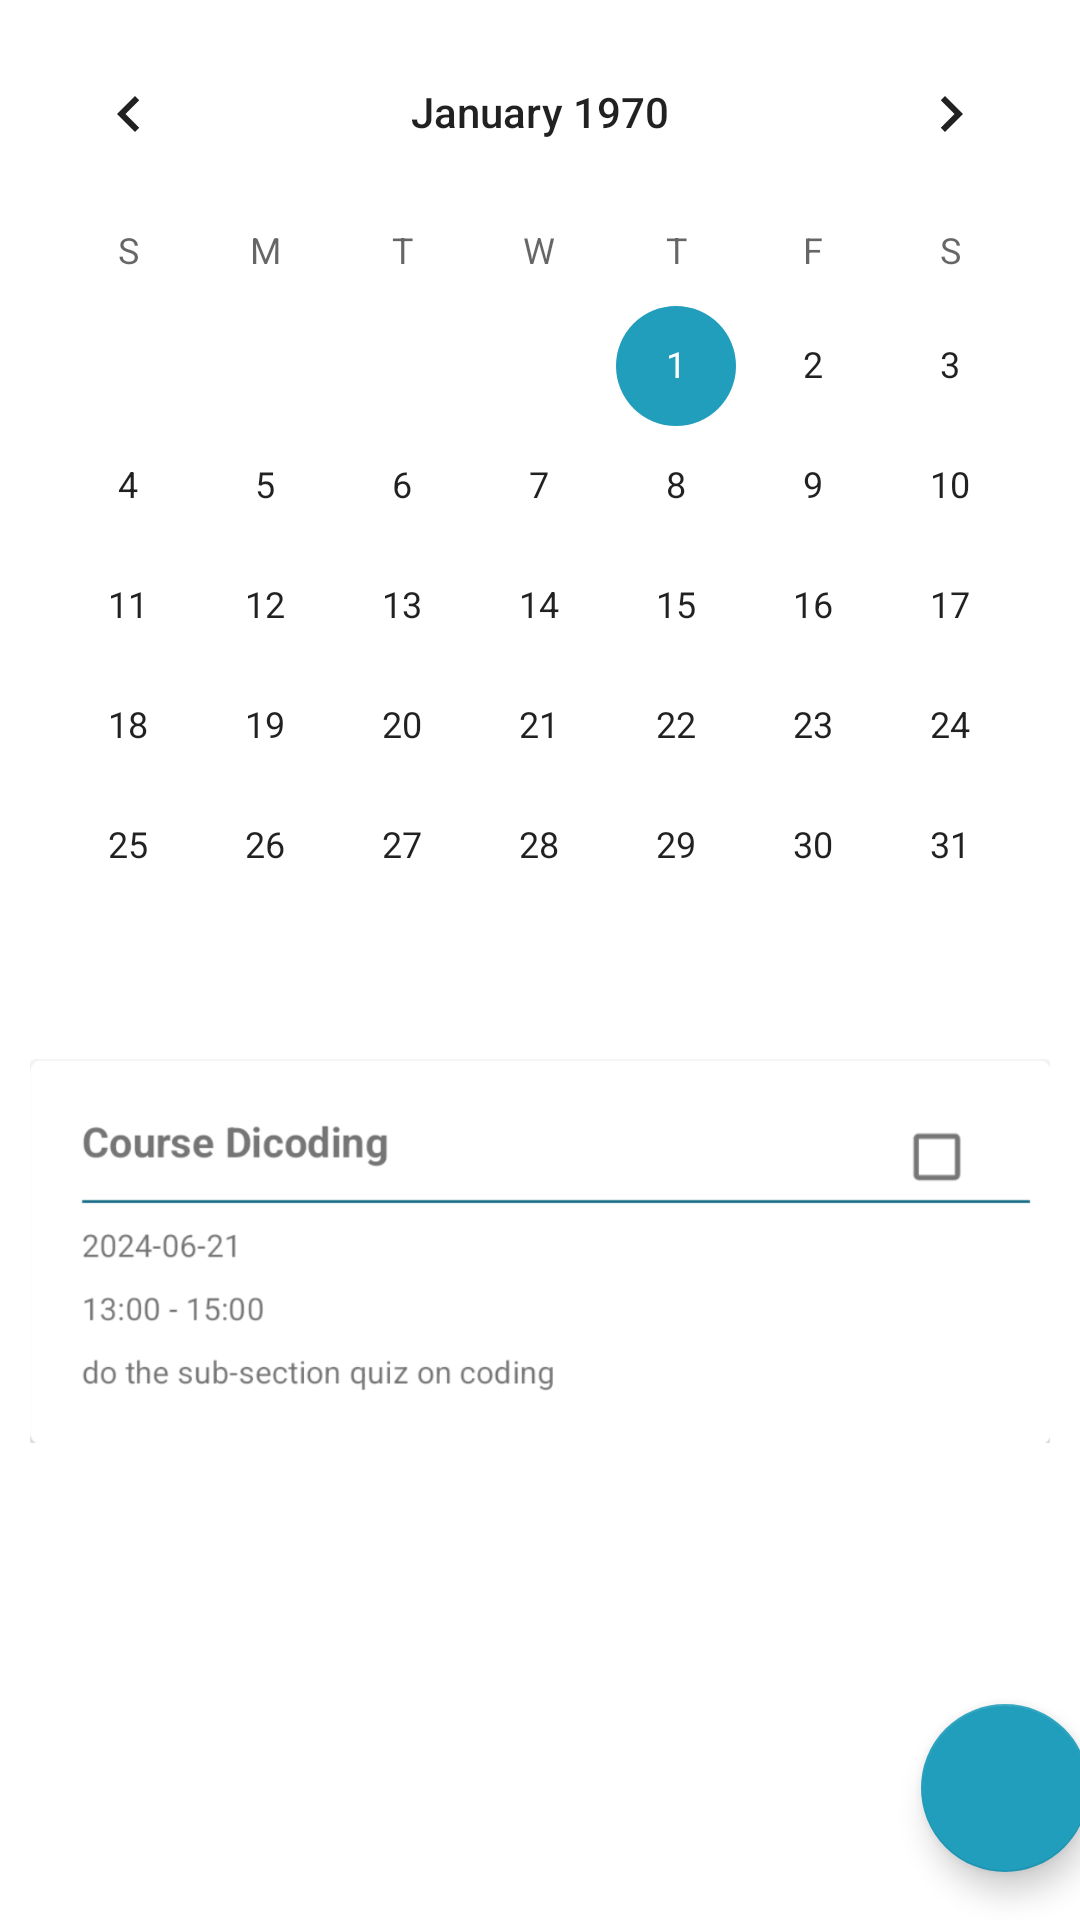

Produce the Android XML layout that renders to this screen, including the resource entries it uses.
<!-- AndroidManifest.xml: application theme Theme.PeakTime -->
<!-- res/layout/activity_schedules.xml -->
<?xml version="1.0" encoding="utf-8"?>
<androidx.constraintlayout.widget.ConstraintLayout xmlns:android="http://schemas.android.com/apk/res/android"
    xmlns:app="http://schemas.android.com/apk/res-auto"
    xmlns:tools="http://schemas.android.com/tools"
    android:id="@+id/main"
    android:layout_width="match_parent"
    android:layout_height="match_parent"
    tools:context=".ui.schedule.ScheduleActivity">

    <CalendarView
        android:id="@+id/calender"
        android:layout_width="match_parent"
        android:layout_height="wrap_content"
        android:layout_marginTop="4dp"
        app:layout_constraintEnd_toEndOf="parent"
        app:layout_constraintHorizontal_bias="0.0"
        app:layout_constraintStart_toStartOf="parent"
        app:layout_constraintTop_toTopOf="parent" />

    <ImageView
        android:id="@+id/img_schedule"
        android:layout_width="match_parent"
        android:layout_height="150dp"
        android:src="@drawable/schedule2"
        app:layout_constraintStart_toStartOf="parent"
        app:layout_constraintTop_toBottomOf="@id/calender"
        android:layout_marginHorizontal="10dp" />

    <com.google.android.material.floatingactionbutton.FloatingActionButton
        android:id="@+id/fb_add"
        android:layout_width="wrap_content"
        android:layout_height="wrap_content"
        android:layout_marginStart="310dp"
        android:layout_marginBottom="16dp"
        android:backgroundTint="@color/primary2"
        app:layout_constraintBottom_toBottomOf="parent"
        app:layout_constraintEnd_toEndOf="parent"
        app:layout_constraintStart_toStartOf="parent"
        app:srcCompat="@drawable/ic_baseline_add_24"
        app:tint="@color/white"/>

</androidx.constraintlayout.widget.ConstraintLayout>
<!-- resources referenced by this layout -->
<resources>
  <color name="primary2">#219EBC</color>
  <color name="white">#FFFFFFFF</color>
  <!-- drawable schedule2: png bitmap (drawable, 37697 bytes) -->
  <style name="Theme.PeakTime" parent="Theme.MaterialComponents.DayNight.DarkActionBar">
          
          <item name="colorPrimary">@color/primary1</item>
          <item name="colorPrimaryVariant">@color/primary1</item>
          <item name="colorOnPrimary">@color/white</item>
          
          <item name="colorSecondary">@color/primary2</item>
          <item name="colorSecondaryVariant">@color/primary2</item>
          <item name="colorOnSecondary">@color/black</item>
          
          <item name="android:statusBarColor">@color/neutral4</item>
          
      </style>
  <color name="primary1">#126782</color>
  <color name="black">#FF000000</color>
  <color name="neutral4">#EFEFEF</color>
</resources>
